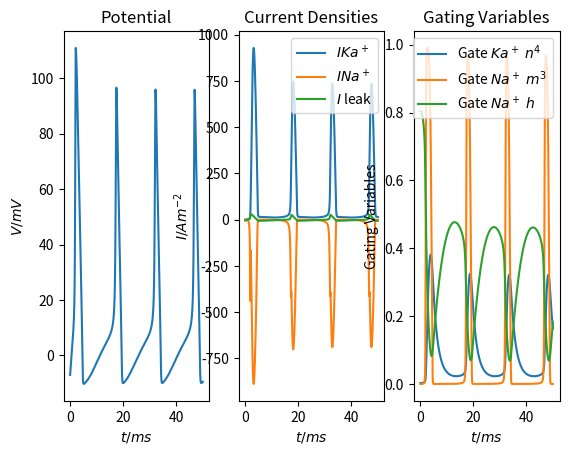

This chart was generated by the following Python code:
# -*- coding: utf-8 -*-
"""simple implementation of the Hodgkin-Huxley model describing the behaviour
of the action potential of a single cardiomyocyte.

the potential is said to obey the capacitor equation
    c dV/dt = I_p - sum_s I_s

    c   - specific capacity [F/m^2]
    I_p - source current density due to ion pumps [A/m^2]
    I_s - current densities due to ion species s

the current densities I_s are modeled by gating variables 0 ≤ n, m, h ≤ 1
describing the dynamics of the respective ion channels.

one has a system of four first-order ODEs (V, n, m, h) which are integrated
with a simple Euler step.
"""

import numpy as np
import matplotlib.pyplot as plt


ALPHA = {
    'n' :   lambda V: .01 * (V - 10.) / (1. - np.exp((10. - V) / 10.)),
    'm' :   lambda V: .1 * (V - 25.) / (1. - np.exp((25. - V) / 10.)),
    'h' :   lambda V: .07 * np.exp(-V / 20.)
}

BETA = {
    'n' :   lambda V: .125 * np.exp(-V / 80.),
    'm' :   lambda V: 4. * np.exp(-V / 18.),
    'h' :   lambda V: 1. / (1. + np.exp((30. - V) / 10.))
}


def I_K(V, n):
    return 36. * n**4 * (V + 12)

def I_Na(V, m, h):
    return 120. * m**3 * h * (V - 115)

def I_l(V):
    return .3 * (V - 10)


def gate(f, V, name):
    """gating variable according to
        f_n+1 = f_n + dt * gate(f_n)
    where f in {n, m, h}

    params
    ======
    f   :   current value of gating variable
    V   :   current value of potential
    name:   name of gating variable, used as key for ALPHA and BETA

    returns
    =======
    gate(f) = alpha * (1 - f) - beta * f
    """
    return ALPHA[name](V) * (1. - f) - BETA[name](V) * f


def VG(V, n, m, h, I_p=0):
    """action potential according to
        V_n+1 = V_n + dt * VG(V)

    params
    ======
    V       :   current value of action potential
    n, m, h :   current values of gating variables (to compute currents)
    I_p     :   source (ion pumps) current at current time

    returns
    =======
    VG(V, n, m, h) = -1/c * (sum I_s(V, n, m, h))
    """
    c = 1.
    return -(I_K(V, n) + I_Na(V, m, h) + I_l(V) - I_p) / c


# simulation parameters
#  dt      = 0.055  # max dt for reasonable results
dt      = 0.01
tmax    = 50.
t       = np.arange(0., tmax, dt)
steps   = t.size
#  Ip      = np.zeros_like(t)
#  Ip[int(20./dt):int(80./dt)] += 10.
Ip      = 10.*np.ones_like(t)
V_0 = -7.

# initialize result arrays
V = np.zeros(steps)
n = np.zeros(steps)
m = np.zeros(steps)
h = np.zeros(steps)

# set initial values
# assume gating variables are in initial steady state
V[0] = V_0
for g, key in zip((n, m, h), ('n', 'm', 'h')):
    g[0] = ALPHA[key](V_0) / (ALPHA[key](V_0) + BETA[key](V_0))

# integrate ODEs with Euler steps
for i in range(steps-1):
    V[i+1] = V[i] + dt * VG(V[i], n[i], m[i], h[i], Ip[i])
    for g, key in zip((n, m, h), ('n', 'm', 'h')):
        g[i+1] = g[i] + dt * gate(g[i], V[i], key)


# plotting
plt.figure()
plt.subplot(131,
            title='Potential',
            xlabel=r'$t/ms$', ylabel=r'$V/mV$')
plt.plot(t, V)

plt.subplot(132,
            title='Current Densities',
            xlabel=r'$t/ms$', ylabel=r'$I/Am^{-2}$')
plt.plot(t, I_K(V, n),
         t, I_Na(V, m, h),
         t, I_l(V))
plt.legend([r'$I Ka^+$', r'$I Na^+$', r'$I$ leak'],
           loc='upper right')

plt.subplot(133,
            title='Gating Variables',
            xlabel=r'$t/ms$', ylabel='Gating Variables')
plt.plot(t, n**4,
         t, m**3,
         t, h)
plt.legend([r'Gate $Ka^+$ $n^4$', r'Gate $Na^+$ $m^3$', r'Gate $Na^+$ $h$'],
           loc='upper right')


#  vim: set ff=unix tw=79 sw=4 ts=8 et ic ai :
